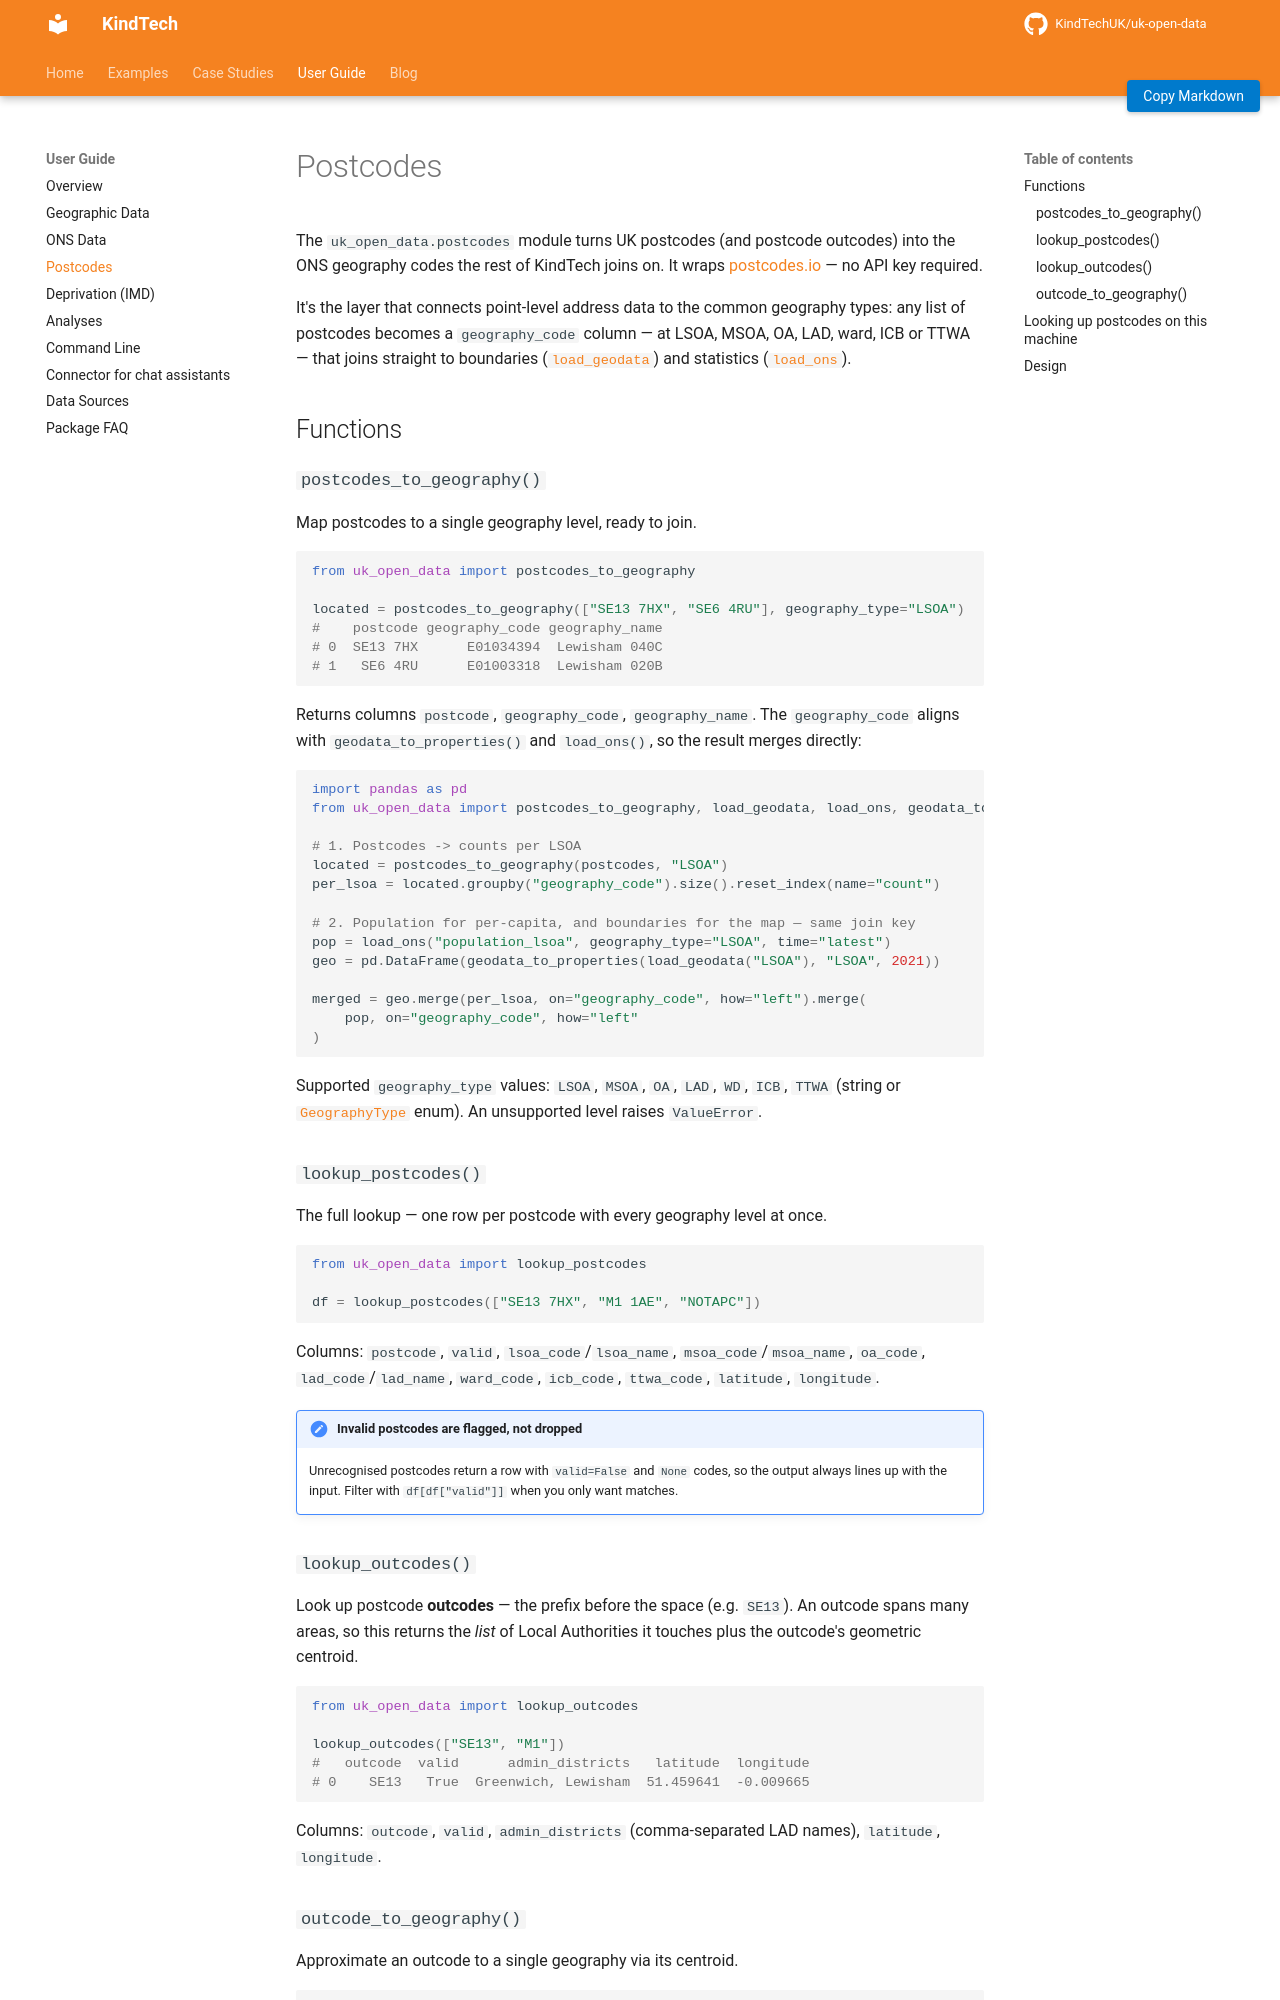

repository: KindTechUK/uk-open-data · page: pr-preview/pr-161/api/postcodes/index.html · generator: mkdocs

# Postcodes

The `uk_open_data.postcodes` module turns UK postcodes (and postcode outcodes) into
the ONS geography codes the rest of KindTech joins on. It wraps
[postcodes.io](https://postcodes.io/) — no API key required.

It's the layer that connects point-level address data to the common geography
types: any list of postcodes becomes a `geography_code` column — at LSOA, MSOA,
OA, LAD, ward, ICB or TTWA — that joins straight to boundaries
([`load_geodata`](geo.md)) and statistics ([`load_ons`](ons.md)).

## Functions

### `postcodes_to_geography()`

Map postcodes to a single geography level, ready to join.

```python
from uk_open_data import postcodes_to_geography

located = postcodes_to_geography(["SE13 7HX", "SE6 4RU"], geography_type="LSOA")
#    postcode geography_code geography_name
# 0  SE13 7HX      E01034394  Lewisham 040C
# 1   SE6 4RU      E01003318  Lewisham 020B
```

Returns columns `postcode`, `geography_code`, `geography_name`. The
`geography_code` aligns with `geodata_to_properties()` and `load_ons()`, so the
result merges directly:

```python
import pandas as pd
from uk_open_data import postcodes_to_geography, load_geodata, load_ons, geodata_to_properties

# 1. Postcodes -> counts per LSOA
located = postcodes_to_geography(postcodes, "LSOA")
per_lsoa = located.groupby("geography_code").size().reset_index(name="count")

# 2. Population for per-capita, and boundaries for the map — same join key
pop = load_ons("population_lsoa", geography_type="LSOA", time="latest")
geo = pd.DataFrame(geodata_to_properties(load_geodata("LSOA"), "LSOA", 2021))

merged = geo.merge(per_lsoa, on="geography_code", how="left").merge(
    pop, on="geography_code", how="left"
)
```

Supported `geography_type` values: `LSOA`, `MSOA`, `OA`, `LAD`, `WD`, `ICB`,
`TTWA` (string or [`GeographyType`](geo.md) enum). An unsupported level raises
`ValueError`.

### `lookup_postcodes()`

The full lookup — one row per postcode with every geography level at once.

```python
from uk_open_data import lookup_postcodes

df = lookup_postcodes(["SE13 7HX", "M1 1AE", "NOTAPC"])
```

Columns: `postcode`, `valid`, `lsoa_code`/`lsoa_name`, `msoa_code`/`msoa_name`,
`oa_code`, `lad_code`/`lad_name`, `ward_code`, `icb_code`, `ttwa_code`,
`latitude`, `longitude`.

!!! note "Invalid postcodes are flagged, not dropped"
    Unrecognised postcodes return a row with `valid=False` and `None` codes, so
    the output always lines up with the input. Filter with
    `df[df["valid"]]` when you only want matches.

### `lookup_outcodes()`

Look up postcode **outcodes** — the prefix before the space (e.g. `SE13`). An
outcode spans many areas, so this returns the *list* of Local Authorities it
touches plus the outcode's geometric centroid.

```python
from uk_open_data import lookup_outcodes

lookup_outcodes(["SE13", "M1"])
#   outcode  valid      admin_districts   latitude  longitude
# 0    SE13   True  Greenwich, Lewisham  51.459641  -0.009665
```

Columns: `outcode`, `valid`, `admin_districts` (comma-separated LAD names),
`latitude`, `longitude`.
